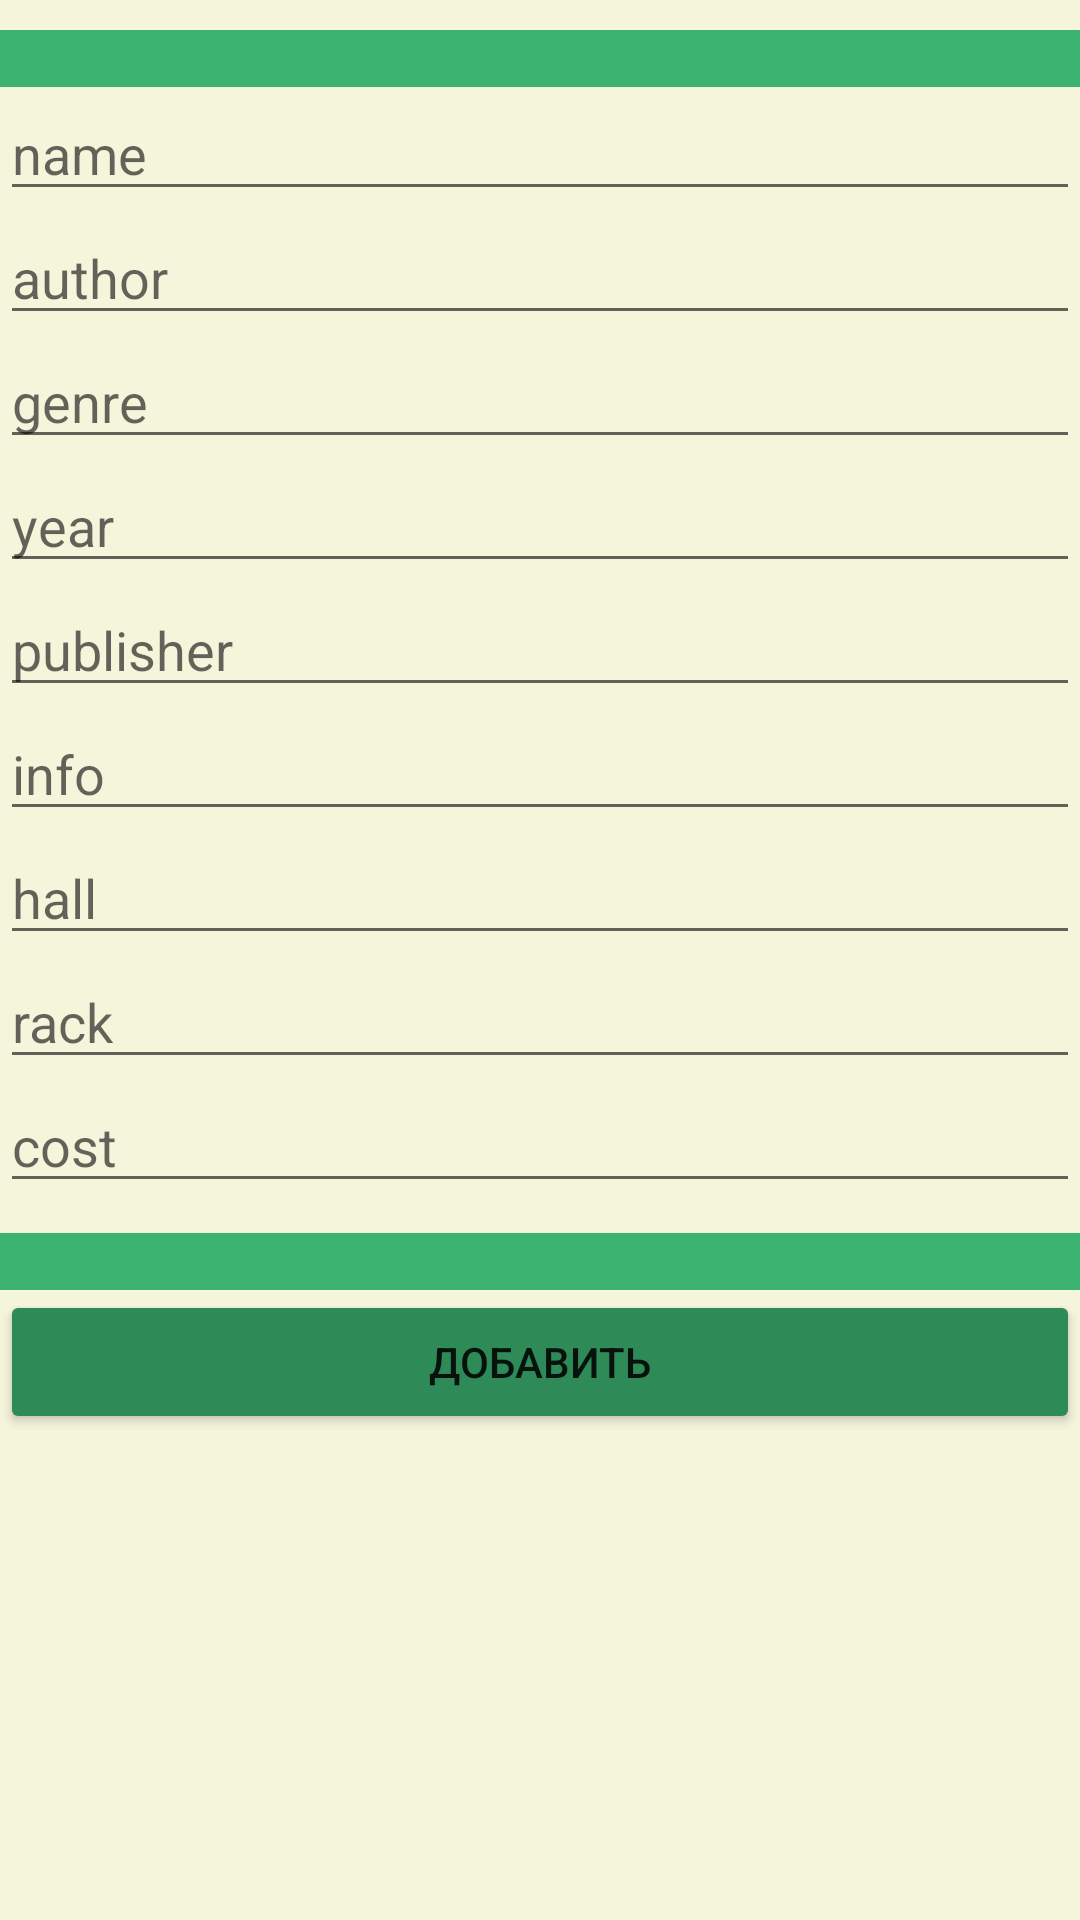

Here is an Android app screen rendered from its layout file. Give the layout XML and the strings, colors and styles it references.
<!-- AndroidManifest.xml: application theme Theme.Books_shop -->
<!-- res/layout/activity_addnewbook.xml -->
<?xml version="1.0" encoding="utf-8"?>
<androidx.constraintlayout.widget.ConstraintLayout xmlns:android="http://schemas.android.com/apk/res/android"
    xmlns:app="http://schemas.android.com/apk/res-auto"
    xmlns:tools="http://schemas.android.com/tools"
    android:layout_width="match_parent"
    android:layout_height="match_parent"
    tools:context=".Addnewbook">

    <LinearLayout
        android:layout_width="match_parent"
        android:layout_height="match_parent"
        android:background="#F5F5DC"
        android:orientation="vertical"
        app:layout_constraintBottom_toBottomOf="parent"
        app:layout_constraintEnd_toEndOf="parent"
        app:layout_constraintHorizontal_bias="0.0"
        app:layout_constraintStart_toStartOf="parent"
        app:layout_constraintTop_toTopOf="parent">

        <TextView
            android:id="@+id/textView24"
            android:layout_width="match_parent"
            android:layout_height="wrap_content"
            android:layout_marginTop="10dp"
            android:background="#3CB371" />

        <EditText
            android:id="@+id/namebook"
            android:layout_width="match_parent"
            android:layout_height="wrap_content"
            android:ems="10"
            android:hint="name"
            android:inputType="textPersonName" />

        <EditText
            android:id="@+id/authorbook"
            android:layout_width="match_parent"
            android:layout_height="wrap_content"
            android:ems="10"
            android:hint="author"
            android:inputType="textPersonName" />

        <EditText
            android:id="@+id/genrebook"
            android:layout_width="match_parent"
            android:layout_height="wrap_content"
            android:ems="10"
            android:hint="genre"
            android:inputType="textPersonName" />

        <EditText
            android:id="@+id/yearbook"
            android:layout_width="match_parent"
            android:layout_height="wrap_content"
            android:ems="10"
            android:hint="year"
            android:inputType="textPersonName" />

        <EditText
            android:id="@+id/publisherbook"
            android:layout_width="match_parent"
            android:layout_height="wrap_content"
            android:ems="10"
            android:hint="publisher"
            android:inputType="textPersonName" />

        <EditText
            android:id="@+id/infobook"
            android:layout_width="match_parent"
            android:layout_height="wrap_content"
            android:ems="10"
            android:hint="info"
            android:inputType="textPersonName" />

        <EditText
            android:id="@+id/hallbook"
            android:layout_width="match_parent"
            android:layout_height="wrap_content"
            android:ems="10"
            android:hint="hall"
            android:inputType="textPersonName" />

        <EditText
            android:id="@+id/rackbook"
            android:layout_width="match_parent"
            android:layout_height="wrap_content"
            android:ems="10"
            android:hint="rack"
            android:inputType="textPersonName" />

        <EditText
            android:id="@+id/costbook"
            android:layout_width="match_parent"
            android:layout_height="wrap_content"
            android:ems="10"
            android:hint="cost"
            android:inputType="textPersonName" />

        <TextView
            android:id="@+id/textView23"
            android:layout_width="match_parent"
            android:layout_height="wrap_content"
            android:layout_marginTop="10dp"
            android:background="#3CB371" />

        <Button
            android:id="@+id/btnbook"
            android:layout_width="match_parent"
            android:layout_height="wrap_content"
            android:text="Добавить"
            app:backgroundTint="#2E8B57" />
    </LinearLayout>
</androidx.constraintlayout.widget.ConstraintLayout>
<!-- resources referenced by this layout -->
<resources>
  <style name="Theme.Books_shop" parent="Theme.MaterialComponents.DayNight.DarkActionBar">
          
          <item name="colorPrimary">@color/dark_green</item>
          <item name="colorPrimaryVariant">@color/dark_green</item>
          <item name="colorOnPrimary">@color/white</item>
          
          <item name="colorSecondary">@color/teal_200</item>
          <item name="colorSecondaryVariant">@color/teal_700</item>
          <item name="colorOnSecondary">@color/black</item>
          
          <item name="android:statusBarColor" tools:targetApi="l">?attr/colorPrimaryVariant</item>
          
      </style>
  <color name="dark_green">#3CB371</color>
  <color name="white">#FFFFFFFF</color>
  <color name="teal_200">#FF03DAC5</color>
  <color name="teal_700">#FF018786</color>
  <color name="black">#FF000000</color>
</resources>
